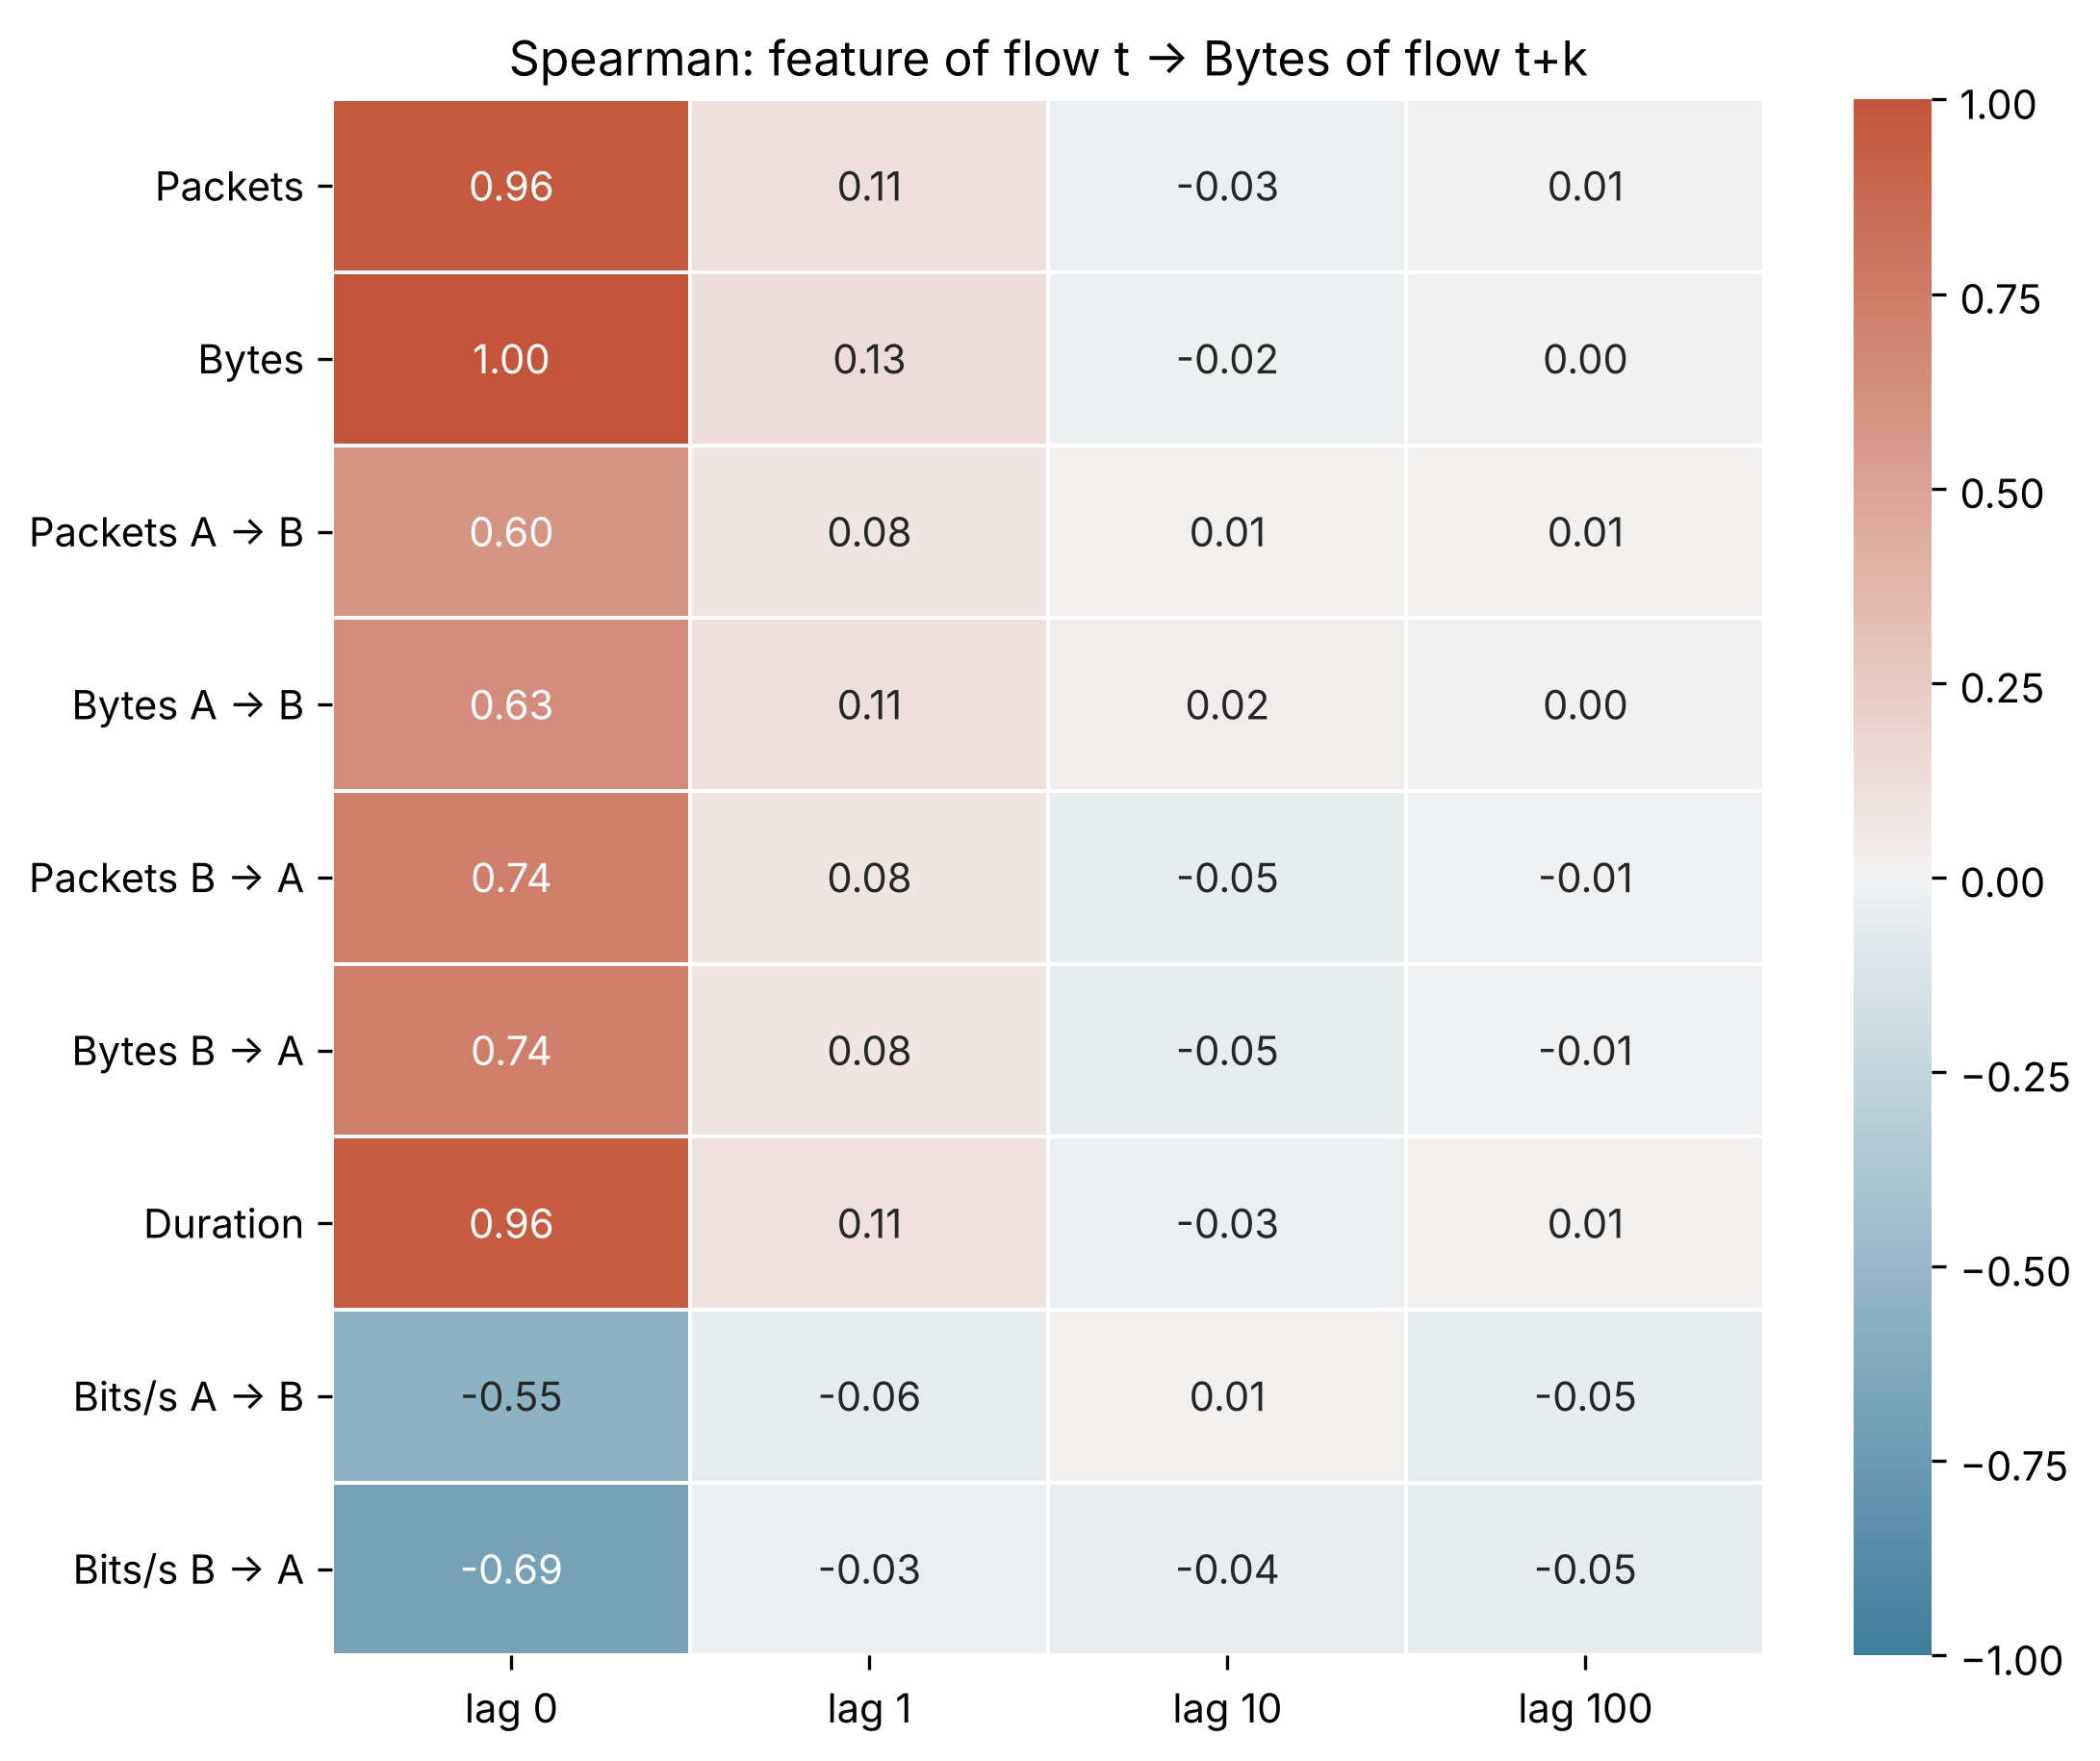

Values plotted in this chart, from the file beside it:
Feature of flow t vs Bytes of flow t+k, lag 0, lag 1, lag 10, lag 100
Packets, 0.9626, 0.1094, -0.02774, 0.00698
Bytes, 1.0, 0.1281, -0.02195, 0.003824
Packets A → B, 0.5978, 0.07518, 0.01176, 0.008671
Bytes A → B, 0.633, 0.11, 0.02484, 0.001006
Packets B → A, 0.7352, 0.08022, -0.04923, -0.01189
Bytes B → A, 0.7355, 0.0808, -0.04872, -0.01302
Duration, 0.9594, 0.1092, -0.03121, 0.009176
Bits/s A → B, -0.5505, -0.05836, 0.008243, -0.05204
Bits/s B → A, -0.6903, -0.03035, -0.04141, -0.05328
